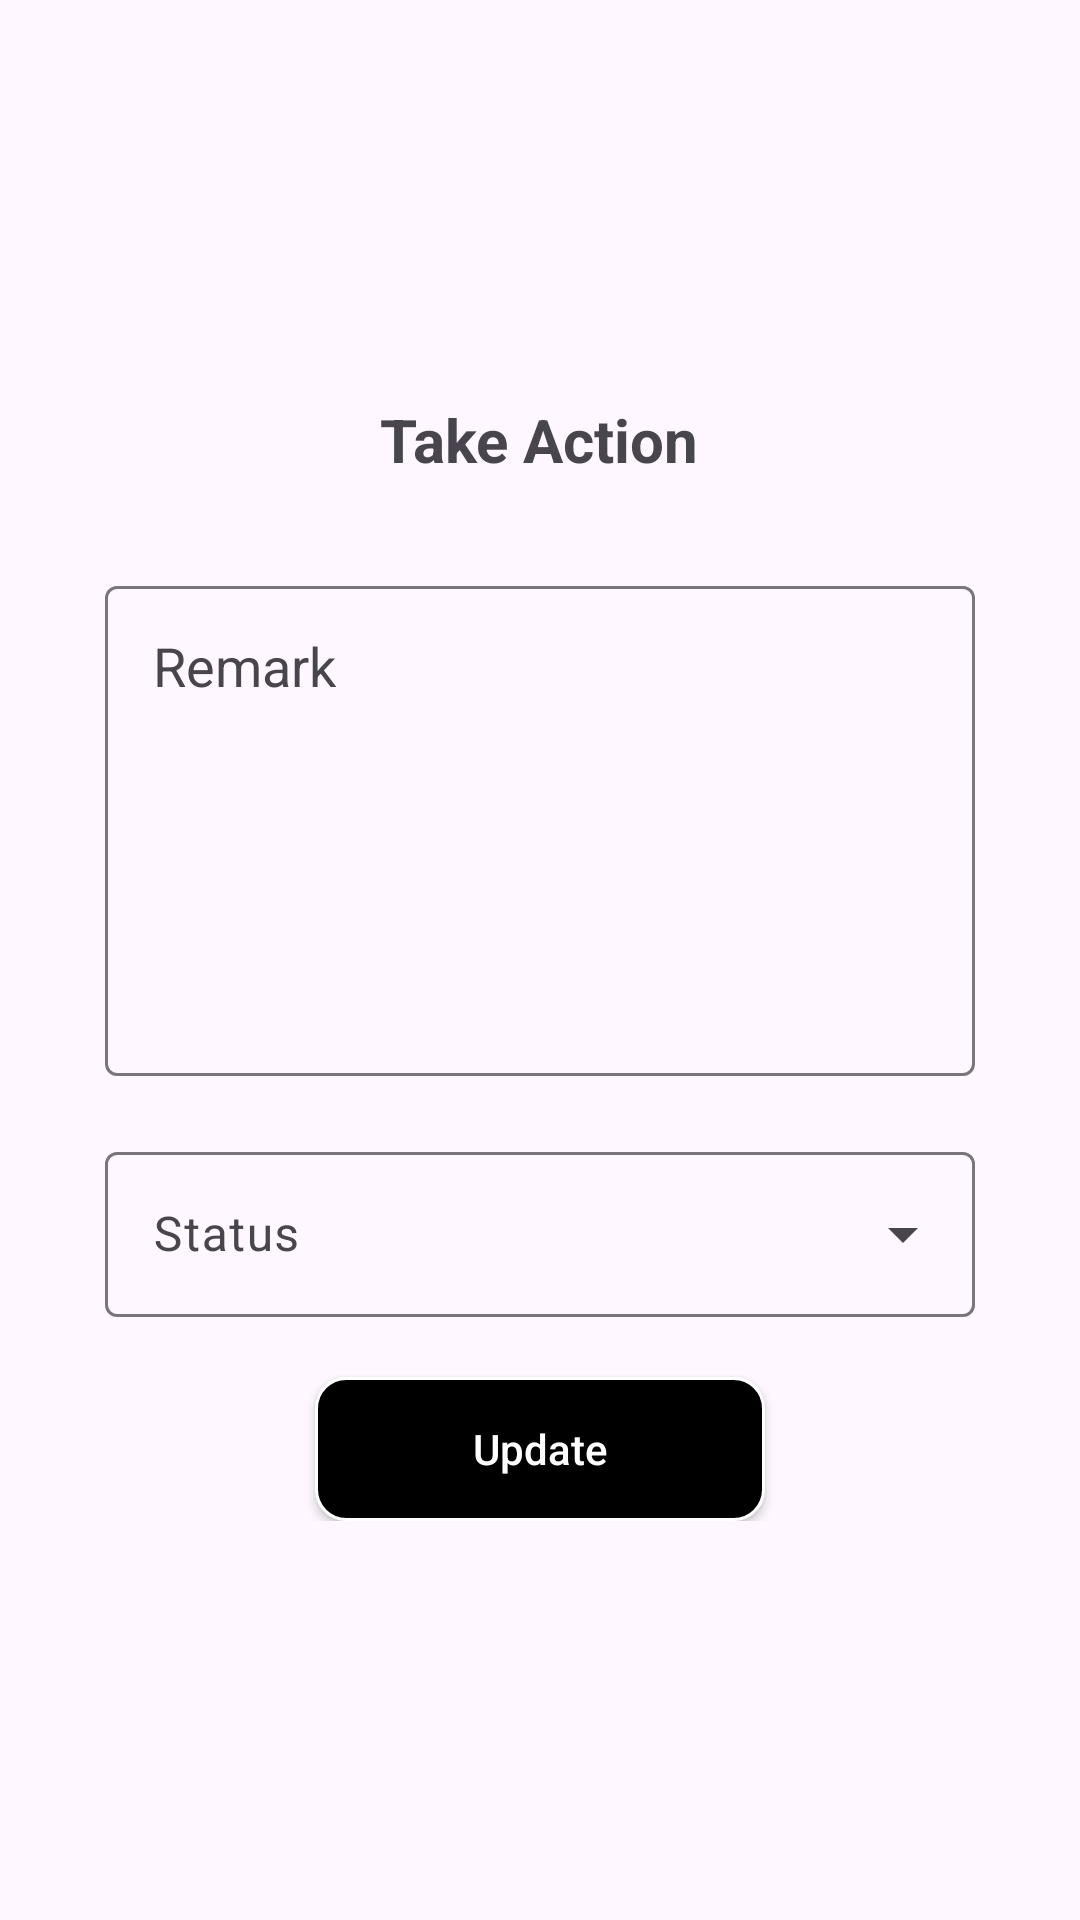

Layout XML and referenced resources for this Android screen:
<!-- AndroidManifest.xml: application theme Theme.Maid -->
<!-- res/layout/fragment_maid_take_action.xml -->
<?xml version="1.0" encoding="utf-8"?>
<LinearLayout xmlns:android="http://schemas.android.com/apk/res/android"
    xmlns:tools="http://schemas.android.com/tools"
    android:layout_width="match_parent"
    android:layout_height="match_parent"
    android:gravity="center"
    android:orientation="vertical"
    tools:context=".maid.MaidTakeActionFragment">
    <LinearLayout
        android:layout_width="match_parent"
        android:layout_height="wrap_content">
        <ProgressBar
            android:id="@+id/progress"
            style="?android:attr/progressBarStyleHorizontal"
            android:layout_width="match_parent"
            android:layout_height="wrap_content"
            android:layout_margin="0dp"
            android:indeterminate="true"
            android:visibility="gone"
            android:paddingTop="0dp" />
    </LinearLayout>
    <LinearLayout
        android:layout_width="match_parent"
        android:gravity="center"
        android:orientation="vertical"
        android:layout_height="wrap_content">
        <TextView
            android:layout_width="wrap_content"
            android:textSize="20dp"
            android:layout_height="wrap_content"
            android:textStyle="bold"
            android:layout_gravity="center"
            android:layout_marginBottom="30dp"
            android:text="Take Action"/>
        <com.google.android.material.textfield.TextInputLayout
            android:layout_marginBottom="20dp"
            android:layout_width="290dp"
            android:hint="Remark"
            android:layout_gravity="center"
            android:layout_height="wrap_content">

            <com.google.android.material.textfield.TextInputEditText
                android:id="@+id/remark"
                android:overScrollMode="always"
                android:gravity="top|left"
                android:lines="6"
                android:inputType="textMultiLine"
                android:layout_width="match_parent"
                android:textAppearance="?android:attr/textAppearanceMedium"
                android:scrollHorizontally="false"
                android:layout_height="wrap_content" />

        </com.google.android.material.textfield.TextInputLayout>


        <com.google.android.material.textfield.TextInputLayout
        android:layout_width="290dp"
        android:layout_height="wrap_content"
        android:layout_gravity="center"
        android:hint="Status"
        style="@style/Widget.Material3.TextInputLayout.OutlinedBox.ExposedDropdownMenu">
        <AutoCompleteTextView
            android:id="@+id/status"
            android:layout_width="match_parent"
            android:layout_height="55dp"
            android:inputType="none"/>

    </com.google.android.material.textfield.TextInputLayout>
        <androidx.appcompat.widget.AppCompatButton
            android:layout_width="150dp"
            android:layout_gravity="center"
            android:textColorHint="@color/white"
            android:hint="Update"
            android:id="@+id/update"
            android:layout_marginTop="20dp"
            android:background="@drawable/login_signup_button"
            android:layout_height="wrap_content"/>
    </LinearLayout>


</LinearLayout>
<!-- resources referenced by this layout -->
<resources>
  <color name="white">#FFFFFFFF</color>
  <!-- drawable login_signup_button (drawable) -->
  <?xml version="1.0" encoding="utf-8"?>
  <shape xmlns:android="http://schemas.android.com/apk/res/android">
          <corners android:radius="10dp"/>
          <stroke android:width="1dip" android:color="@color/white"/>
          <solid android:color="@color/black"/>
  </shape>
  <style name="Theme.Maid" parent="Base.Theme.Maid" />
  <color name="black">#FF000000</color>
  <style name="Base.Theme.Maid" parent="Theme.Material3.DayNight.NoActionBar">
          
           <item name="colorPrimary">@color/colorPrimary</item>
      </style>
  <color name="colorPrimary">#165069</color>
</resources>
